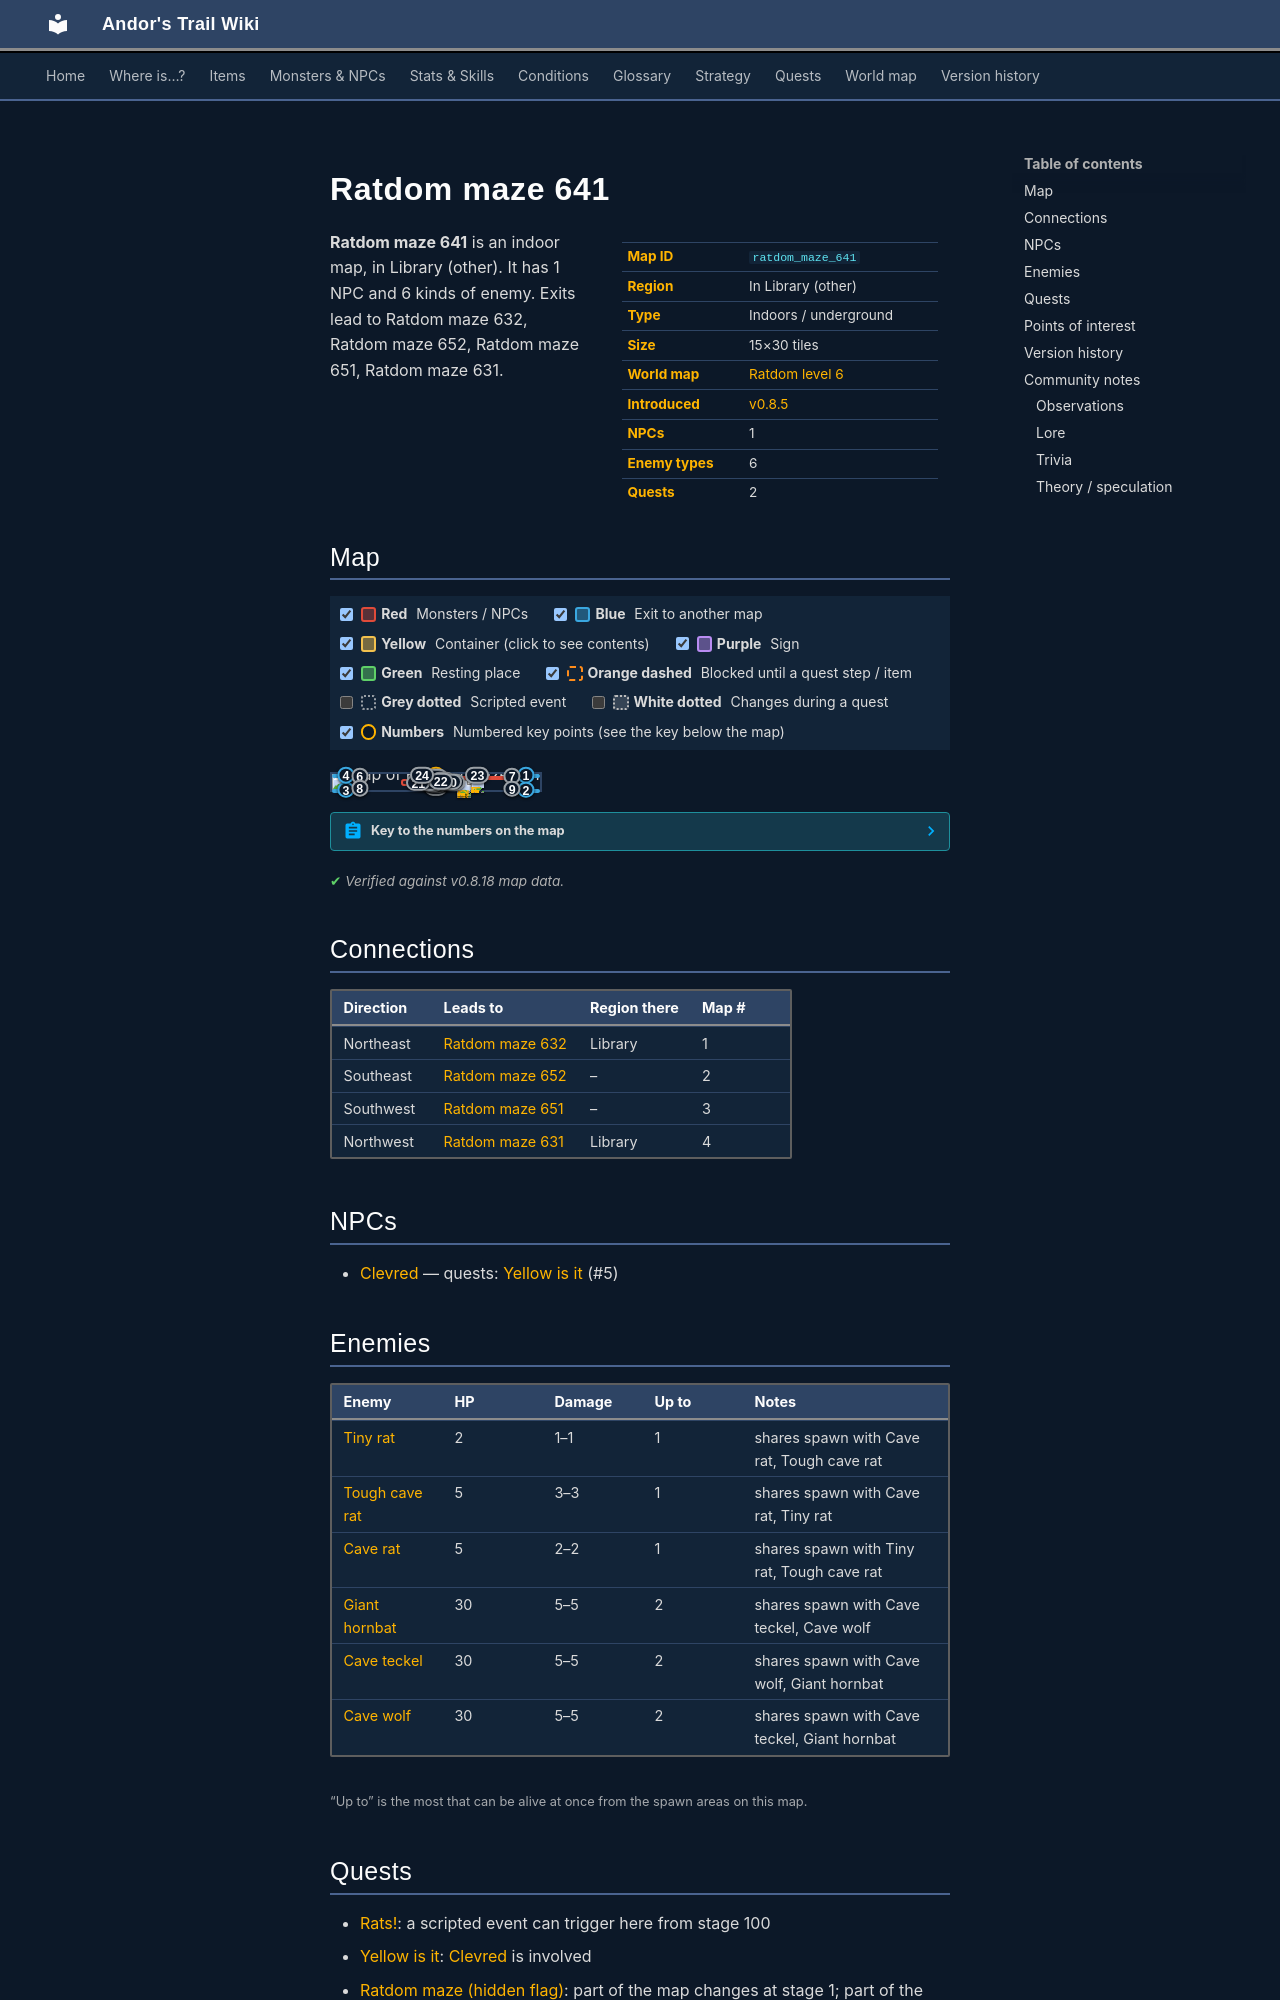

repository: asdfghjkl628/Andor-s-Trail-Wikiiii · page: maps/ratdom_maze_641/index.html · generator: mkdocs

---
description: "Ratdom maze 641 is an indoor location in Andor's Trail, in Library (other). NPCs: Clevred. Enemies: Tiny rat, Tough cave rat, Cave rat, Giant hornbat, Cave teckel. Exits to Ratdom maze 632, Ratdom maze 652, Ratdom maze 651, Ratdom maze 631."
---

# Ratdom maze 641

<div class="infobox" markdown>

| | |
|---|---|
| **Map ID** | `ratdom_maze_641` |
| **Region** | In Library (other) |
| **Type** | Indoors / underground |
| **Size** | 15×30 tiles |
| **World map** | [Ratdom level 6](index.md) |
| **Introduced** | [v0.8.5](../versions/0.8.5.md) |
| **NPCs** | 1 |
| **Enemy types** | 6 |
| **Quests** | 2 |

</div>

**Ratdom maze 641** is an indoor map, in Library (other). It has 1 NPC and 6 kinds of enemy. Exits lead to Ratdom maze 632, Ratdom maze 652, Ratdom maze 651, Ratdom maze 631.
